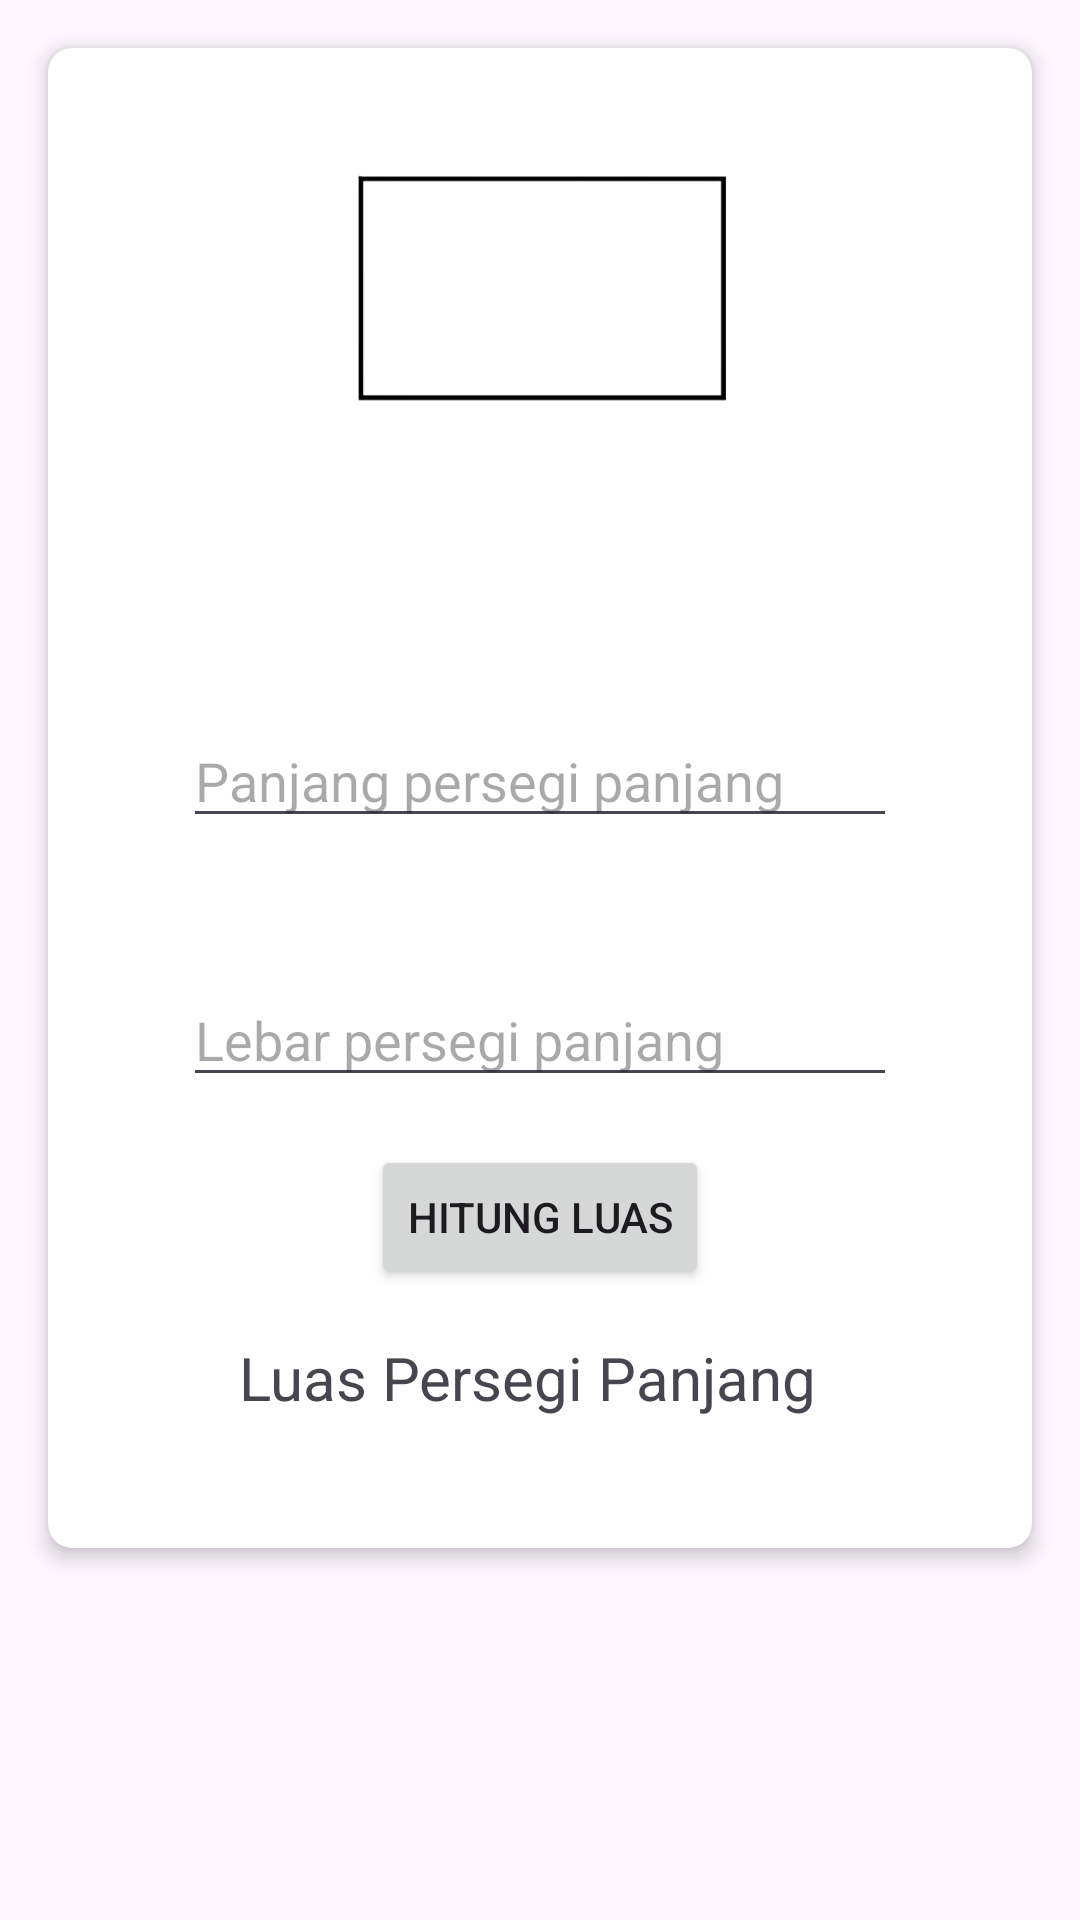

Write the Android layout XML for this screen, with the resource values it uses.
<!-- AndroidManifest.xml: application theme Theme.Latihan31Maret -->
<!-- res/layout/activity_persegi_panjang.xml -->
<androidx.constraintlayout.widget.ConstraintLayout
    xmlns:android="http://schemas.android.com/apk/res/android"
    xmlns:app="http://schemas.android.com/apk/res-auto"
    xmlns:tools="http://schemas.android.com/tools"
    android:layout_width="match_parent"
    android:layout_height="match_parent"
    tools:context="bangunDatar.PersegiPanjang">

    <androidx.cardview.widget.CardView
        android:id="@+id/cardViewContainer"
        android:layout_width="match_parent"
        android:layout_height="500dp"
        android:layout_marginStart="16dp"
        android:layout_marginTop="16dp"
        android:layout_marginEnd="16dp"
        app:cardCornerRadius="8dp"
        app:cardElevation="4dp"
        app:layout_constraintTop_toTopOf="parent"
        app:layout_constraintStart_toStartOf="parent"
        app:layout_constraintEnd_toEndOf="parent">

        <androidx.constraintlayout.widget.ConstraintLayout
            android:layout_width="match_parent"
            android:layout_height="match_parent">

            <ImageView
                android:id="@+id/imageViewTop"
                android:layout_width="331dp"
                android:layout_height="177dp"
                android:padding="16dp"
                android:src="@drawable/persegi_panjang"
                app:layout_constraintEnd_toEndOf="parent"
                app:layout_constraintStart_toStartOf="parent"
                app:layout_constraintTop_toTopOf="parent" />

            <EditText
                android:id="@+id/editTextPanjang"
                android:layout_width="0dp"
                android:layout_height="wrap_content"
                android:layout_margin="45dp"
                android:hint="Panjang persegi panjang"
                android:inputType="numberDecimal"
                app:layout_constraintEnd_toEndOf="parent"
                app:layout_constraintStart_toStartOf="parent"
                app:layout_constraintTop_toBottomOf="@+id/imageViewTop" />

            <EditText
                android:id="@+id/editTextLebar"
                android:layout_width="0dp"
                android:layout_height="wrap_content"
                android:layout_margin="45dp"
                android:hint="Lebar persegi panjang"
                android:inputType="numberDecimal"
                app:layout_constraintEnd_toEndOf="parent"
                app:layout_constraintStart_toStartOf="parent"
                app:layout_constraintTop_toBottomOf="@+id/editTextPanjang" />

            <Button
                android:id="@+id/buttonCalculate"
                android:layout_width="wrap_content"
                android:layout_height="wrap_content"
                android:layout_margin="16dp"
                android:layout_marginTop="32dp"
                android:text="Hitung Luas"
                app:layout_constraintEnd_toEndOf="parent"
                app:layout_constraintStart_toStartOf="parent"
                app:layout_constraintTop_toBottomOf="@+id/editTextLebar" />

            <TextView
                android:id="@+id/textViewResult"
                android:layout_width="214dp"
                android:layout_height="40dp"
                android:layout_margin="16dp"
                android:layout_marginTop="64dp"
                android:text="Luas Persegi Panjang"
                android:textSize="20sp"
                app:layout_constraintBottom_toBottomOf="parent"
                app:layout_constraintEnd_toEndOf="parent"
                app:layout_constraintHorizontal_bias="0.583"
                app:layout_constraintStart_toStartOf="parent"
                app:layout_constraintTop_toBottomOf="@+id/buttonCalculate"
                app:layout_constraintVertical_bias="0.0" />

        </androidx.constraintlayout.widget.ConstraintLayout>
    </androidx.cardview.widget.CardView>

</androidx.constraintlayout.widget.ConstraintLayout>
<!-- resources referenced by this layout -->
<resources>
  <!-- drawable persegi_panjang: png bitmap (drawable, 10210 bytes) -->
  <style name="Theme.Latihan31Maret" parent="Base.Theme.Latihan31Maret" />
  <style name="Base.Theme.Latihan31Maret" parent="Theme.Material3.DayNight.NoActionBar">
          
          
      </style>
</resources>
